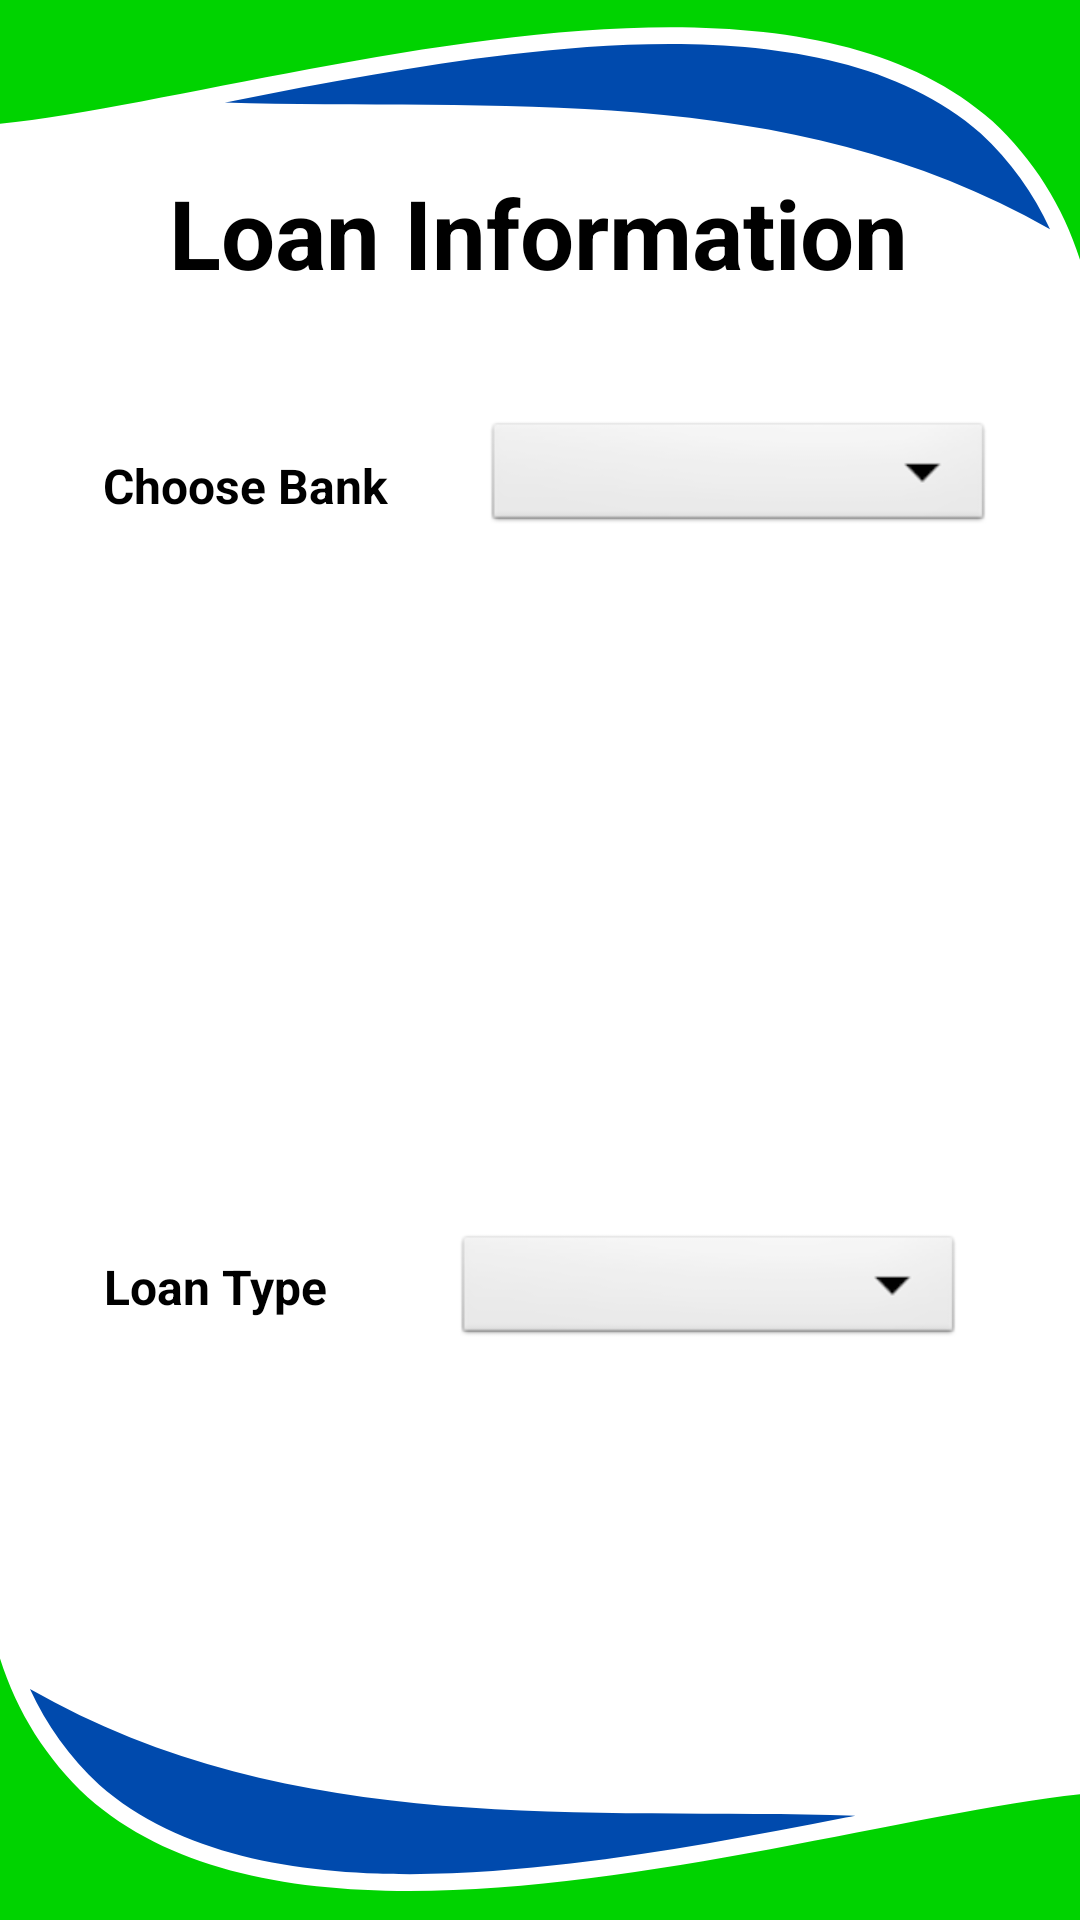

Reconstruct the res/layout file that produces this screen, plus the resources it refers to.
<!-- AndroidManifest.xml: application theme Theme.Banklms -->
<!-- res/layout/activity_loan_information.xml -->
<?xml version="1.0" encoding="utf-8"?>
<androidx.constraintlayout.widget.ConstraintLayout xmlns:android="http://schemas.android.com/apk/res/android"
    xmlns:app="http://schemas.android.com/apk/res-auto"
    xmlns:tools="http://schemas.android.com/tools"
    android:layout_width="match_parent"
    android:layout_height="match_parent"
    android:background="@drawable/loancalcbg"
    tools:context=".LoanInformation">

    <TextView
        android:id="@+id/loaninformation"
        android:layout_width="wrap_content"
        android:layout_height="wrap_content"
        android:layout_marginTop="56dp"
        android:text="Loan Information"
        android:textColor="@color/black"
        android:textSize="32dp"
        android:textStyle="bold"
        app:layout_constraintEnd_toEndOf="parent"
        app:layout_constraintHorizontal_bias="0.496"
        app:layout_constraintStart_toStartOf="parent"
        app:layout_constraintTop_toTopOf="parent" />


    <TextView
        android:id="@+id/choosebanktext"
        android:layout_width="wrap_content"
        android:layout_height="wrap_content"
        android:layout_marginTop="52dp"
        android:text="Choose Bank"
        android:textColor="@color/black"
        android:textSize="16dp"

        android:textStyle="bold"
        app:layout_constraintEnd_toEndOf="parent"
        app:layout_constraintHorizontal_bias="0.129"
        app:layout_constraintStart_toStartOf="parent"
        app:layout_constraintTop_toBottomOf="@+id/loaninformation" />

    <Spinner
        android:id="@+id/choosebankinformationspinner"
        android:layout_width="170dp"
        android:layout_height="40dp"
        android:layout_marginStart="32dp"
        android:layout_marginTop="40dp"
        android:background="@android:drawable/btn_dropdown"
        app:layout_constraintStart_toEndOf="@+id/choosebanktext"
        app:layout_constraintTop_toBottomOf="@+id/loaninformation" />

    <ImageView
        android:id="@+id/logoimage"
        android:layout_width="218dp"
        android:layout_height="56dp"
        android:layout_marginTop="16dp"
        app:layout_constraintEnd_toEndOf="@+id/choosebankinformationspinner"
        app:layout_constraintHorizontal_bias="0.696"
        app:layout_constraintStart_toStartOf="@+id/choosebanktext"
        app:layout_constraintTop_toBottomOf="@+id/choosebankinformationspinner" />

    <TextView
        android:id="@+id/decription"
        android:layout_width="355dp"
        android:layout_height="99dp"
        android:layout_marginTop="24dp"
        android:text=""
        android:textColor="@color/black"
        android:textSize="16dp"
        app:layout_constraintEnd_toEndOf="@+id/logoimage"
        app:layout_constraintHorizontal_bias="0.496"
        app:layout_constraintStart_toStartOf="@+id/logoimage"
        app:layout_constraintTop_toBottomOf="@+id/logoimage" />

    <TextView
        android:id="@+id/Loantypetext"
        android:layout_width="wrap_content"
        android:layout_height="wrap_content"
        android:layout_marginTop="44dp"
        android:text="Loan Type"
        android:textColor="@color/black"
        android:textSize="16dp"
        android:textStyle="bold"
        app:layout_constraintEnd_toEndOf="@+id/decription"
        app:layout_constraintHorizontal_bias="0.046"
        app:layout_constraintStart_toStartOf="@+id/decription"
        app:layout_constraintTop_toBottomOf="@+id/decription" />

    <Spinner
        android:id="@+id/loaninformationspinner"
        android:layout_width="170dp"
        android:layout_height="40dp"
        android:layout_marginTop="36dp"
        android:background="@android:drawable/btn_dropdown"
        app:layout_constraintEnd_toEndOf="@+id/decription"
        app:layout_constraintHorizontal_bias="0.432"
        app:layout_constraintStart_toEndOf="@+id/Loantypetext"
        app:layout_constraintTop_toBottomOf="@+id/decription" />

    <TextView
        android:id="@+id/loantypedescrition"
        android:layout_width="355dp"
        android:layout_height="146dp"
        android:layout_marginTop="36dp"
        android:text=""
        android:textAlignment="center"
        android:textColor="@color/black"
        android:textSize="16dp"
        app:layout_constraintEnd_toEndOf="@+id/decription"
        app:layout_constraintHorizontal_bias="0.0"
        app:layout_constraintStart_toStartOf="@+id/decription"
        app:layout_constraintTop_toBottomOf="@+id/loaninformationspinner" />


</androidx.constraintlayout.widget.ConstraintLayout>
<!-- resources referenced by this layout -->
<resources>
  <color name="black">#FF000000</color>
  <!-- drawable loancalcbg: png bitmap (drawable-v24, 39643 bytes) -->
  <style name="Theme.Banklms" parent="Theme.AppCompat.Light.NoActionBar">
          
          <item name="colorPrimary">@color/purple_500</item>
          <item name="colorPrimaryVariant">@color/purple_700</item>
          <item name="colorOnPrimary">@color/white</item>
          
          <item name="colorSecondary">@color/teal_200</item>
          <item name="colorSecondaryVariant">@color/teal_700</item>
          <item name="colorOnSecondary">@color/black</item>
          
          <item name="android:statusBarColor">?attr/colorPrimaryVariant</item>
          
      </style>
  <color name="purple_500">#FF6200EE</color>
  <color name="purple_700">#FF3700B3</color>
  <color name="white">#FFFFFFFF</color>
  <color name="teal_200">#FF03DAC5</color>
  <color name="teal_700">#FF018786</color>
</resources>
